Image classification data set "Ripe_UnRipe_Pistachios" (haktas51/Ripe_UnRipe_Pistachios on GitHub). Class labels (2): ripe, unripe.

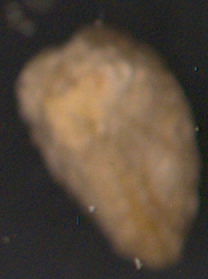
Label: unripe

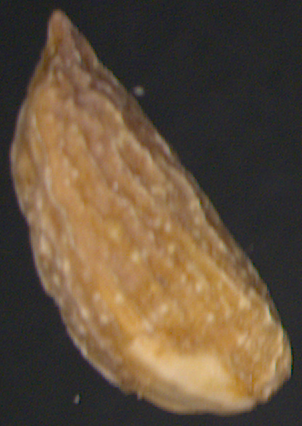
Label: unripe

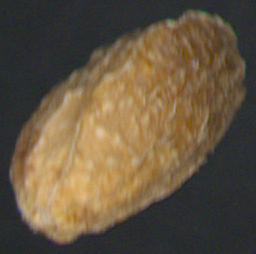
Label: unripe

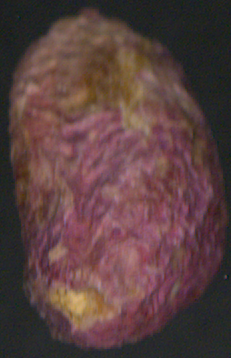
Label: ripe

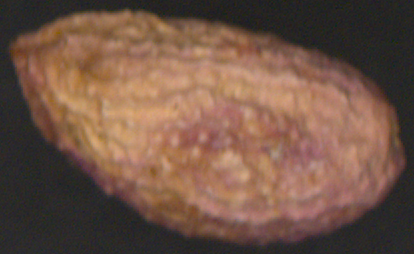
Label: ripe

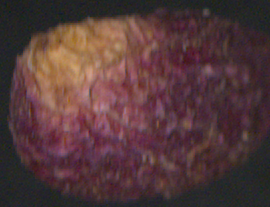
Label: ripe
